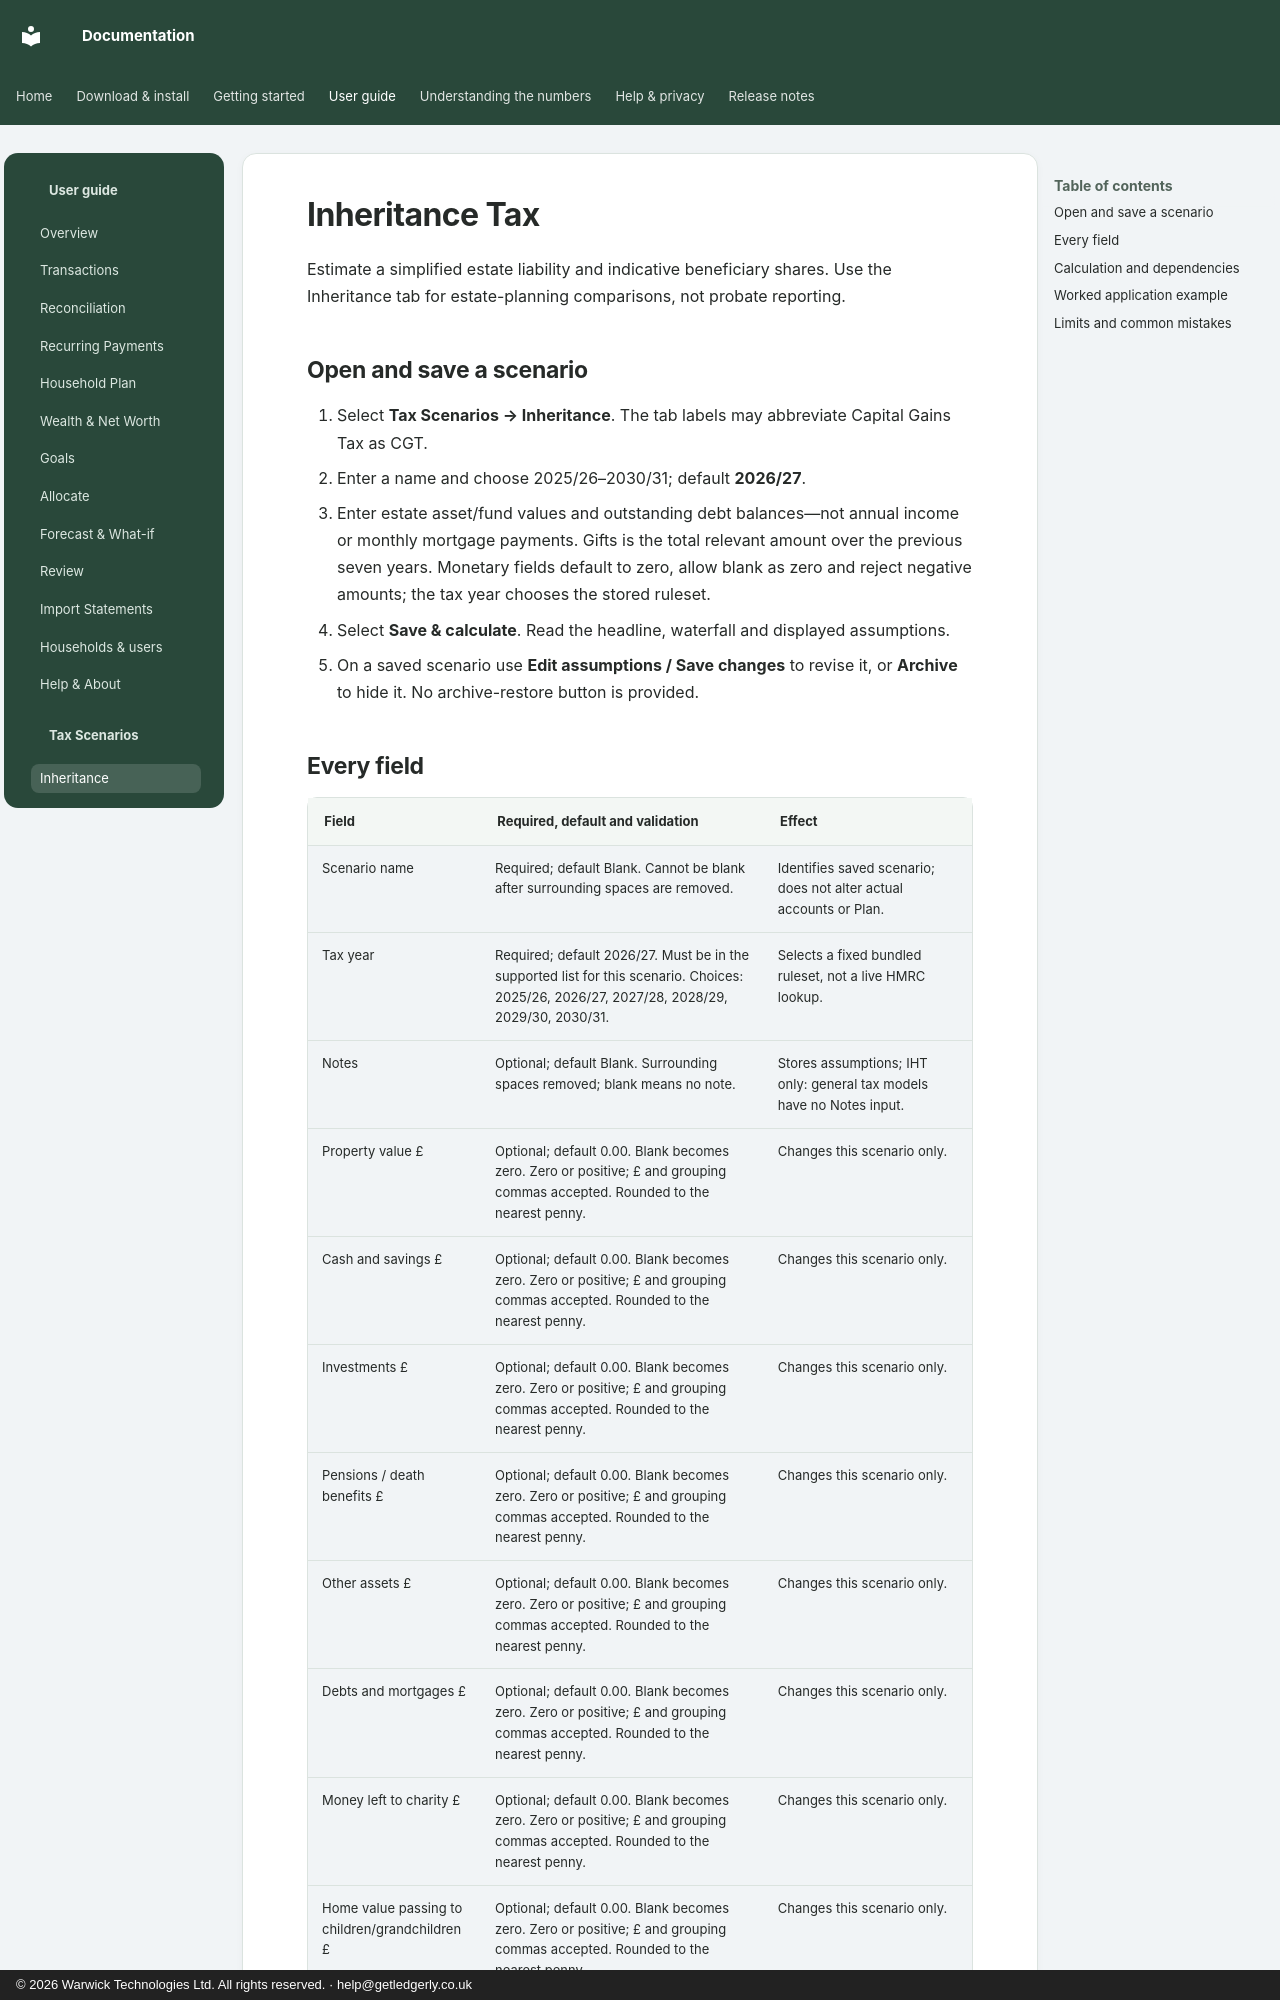

repository: wt-kiran/ledgerly-docs · page: tax/inheritance/index.html · generator: mkdocs · copyright: © 2026 Warwick Technologies Ltd. All rights reserved. · help@getledgerly.co.uk

# Inheritance Tax

Estimate a simplified estate liability and indicative beneficiary shares. Use the Inheritance tab for estate-planning comparisons, not probate reporting.

## Open and save a scenario

1. Select **Tax Scenarios → Inheritance**. The tab labels may abbreviate Capital Gains Tax as CGT.
2. Enter a name and choose 2025/26–2030/31; default **2026/27**.
3. Enter estate asset/fund values and outstanding debt balances—not annual income or monthly mortgage payments. Gifts is the total relevant amount over the previous seven years. Monetary fields default to zero, allow blank as zero and reject negative amounts; the tax year chooses the stored ruleset.
4. Select **Save & calculate**. Read the headline, waterfall and displayed assumptions.
5. On a saved scenario use **Edit assumptions / Save changes** to revise it, or **Archive** to hide it. No archive-restore button is provided.
